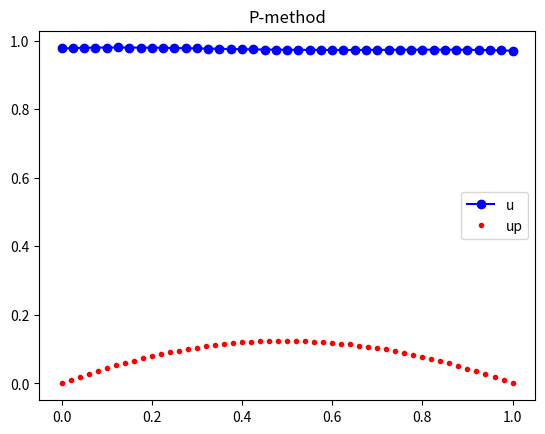

Generate this figure with matplotlib:
# %%

import numpy as np
from sympy import *
import sympy as sp
from scipy.special import roots_legendre
from sympy import *
import scipy.linalg as la
import matplotlib.pyplot as plt
import copy


def Legendre(x=np.linspace(-1, 1, 100), p=5):

    if p == 0:
        return 1
    elif p == 1:
        return x

    else:
        return ((2*p-1)*x*Legendre(x, p-1)+(1-p)*Legendre(x, p-2))/p


# def Hierarchical(x=np.linspace(0, 1, 3), p=5):
#     phi = []
#     dphi = []
#     phi.append((1-x)/2)
#     phi.append((1+x)/2)
#     dphi.append(-1/2)
#     dphi.append(1/2)

#     for j in range(2, p+1):
#         phi.append(1/np.sqrt(4*j-2)*(Legendre(x, j)-Legendre(x, j-2)))
#         dphi.append(np.sqrt(j-1/2)*(Legendre(x, j-1)))

#     return phi, dphi
def Hierarchical(x=np.linspace(0, 1, 3), p=5):
    if p == 0:
        return (1-x)/2, np.zeros_like(x)-0.5
    elif p == 1:
        return (1+x)/2, np.zeros_like(x)+0.5
    else:
        return 1/np.sqrt(4*p-2)*(Legendre(x, p)-Legendre(x, p-2)), np.sqrt(p-1/2)*(Legendre(x, p-1))


def G_integrate(u, x, N=3, scale=(0, 1)):
    N = N  # 取3个样本点
    a = scale[0]  # 积分上下限
    b = scale[1]
    x, w = roots_legendre(N)
    # print(x)

    xp = x*(b-a)/2+(b+a)/2
    wp = w*(b-a)/2

    s = 0
    for i in range(N):
        s += wp[i]*u(xp[i])
    return s


def fem1d_pmethod(f, d2f, s=50, p=5):
    #
    #  Define the mesh, N+1 points between A and B.
    #  These will be X[0] through X[N].
    #
    a = 0.0
    b = 1.0
    x = np.linspace(a, b, s+1)
#
#  Set a 3 point quadrature rule on the reference interval [-1,1].
#
    q_num = 3

    xg, wg = roots_legendre(q_num)

#
#  Compute the system matrix A and right hand side RHS.
#
    # A = np.zeros((n + 1, n + 1))
    # rhs = np.zeros(n + 1)
    A = np.zeros((p + 1, p + 1))
    rhs = np.zeros(p + 1)
   

    # for iq = 1 : quad_num
    # x = quad_x(iq);
    # for i = 0 : np
    #   [ phii, phiix ] = phi ( alpha, beta, i, np, x );
    #   for j = 0 : np

    #     [ phij, phijx ] = phi ( alpha, beta, j, np, x );

    #     bij = pp ( x, problem ) * phiix * phijx ...
    #         + qq ( x, problem ) * phii * phij;

    #     b(i+1,j+1) = b(i+1,j+1) + bij * quad_w(iq);

    for q in range(q_num):
        xl = x[0]
        xr = x[-1]
        xq = ((1.0 - xg[q]) * xl + (1.0 + xg[q]) * xr) / 2.0
        wq = wg[q] * (xr - xl) / 2.0

        for i in range(p+1):
            phii, phiix = Hierarchical(xq, i)
            rhs[i] = rhs[i] + wq * phii * d2f(xq)

            for j in range(p+1):
                phij, phijx = Hierarchical(xq, j)
                Aij = phiix * phijx + phii * phij
                A[i, j] += Aij * wq

    A[0, 0] = 1.0
    A[0, 1:p+1] = 0.0
    rhs[0] = f(x[0])

    A[p, p] = 1.0
    A[p, 0:p] = 0.0
    rhs[p] = f(x[-1])

    # print(A.shape)

    # print('_-----------------------\n', rhs)
#  Solve the linear system.
#
    u_ = la.solve(A, -rhs)
    print(u_)
    phi = []
    for i in range(p+1):
        phi.append(Hierarchical(x, i)[0])
        #plt.scatter(x, Hierarchical(x, i)[0])
    phi=np.array(phi)
    print(phi.shape)
    u = np.dot(phi.T, u_)
    print(u)
    
    
    plt.show()
        


#  Evaluate the exact solution at the nodes.

    uex = np.zeros(p + 1)
    for i in range(0, p + 1):
        uex[i] = f(x[i])
    err = []
    for i in range(0, p + 1):
        err.append(abs(uex[i] - u[i]))
        #print('  %4d  %14.6g  %14.6g  %14.6g' % (i, u[i], uex[i], err))

#  Plot the computed solution and the exact solution.
#  Evaluate the exact solution at enough points that the curve will look smooth.

    npp = 51
    xp = np.linspace(a, b, npp)
    up = np.zeros(npp)
    for i in range(0, npp):
        up[i] = f(xp[i])

    # plt.plot(x, u, 'bo-', xp, up, 'r.')
    filename = 'fem1d.png'
    plt.savefig(filename)
    # plt.show()

    # plt.figure()
    plt.plot(x, u, 'bo-', label='u')
    plt.plot(xp, up, 'r.', label='up')
    plt.title('P-method')
    plt.legend()
    plt.show()
    # print(xp)

    return err, u, up


def exact_fn(x, a=0.5, xb=0.2):

    value = (1 - x) * (np.arctan(a * (x - xb)) + np.arctan(a*xb))
    # value = x * ( 1 - x ) * np.exp ( x )
    return value


def rhs_fn(x, a=0.5, xb=0.2):  # PDE

    B = x-xb
    value = -2*(a+a**3*B*(B-x+1))/(a**2*B**2+1)**2
    # value = -x * ( x + 3 ) * np.exp ( x )
    return value


if __name__ == "__main__":
    x = symbols("x")
    # print(Hierarchical(x))
    a = 0.5
    xb = 0.2
    # err, u, up = fem1d_linear(exact_fn, rhs_fn, 6)
    err, u, up = fem1d_pmethod(exact_fn, rhs_fn, s=40, p=5)
    # print(err)
